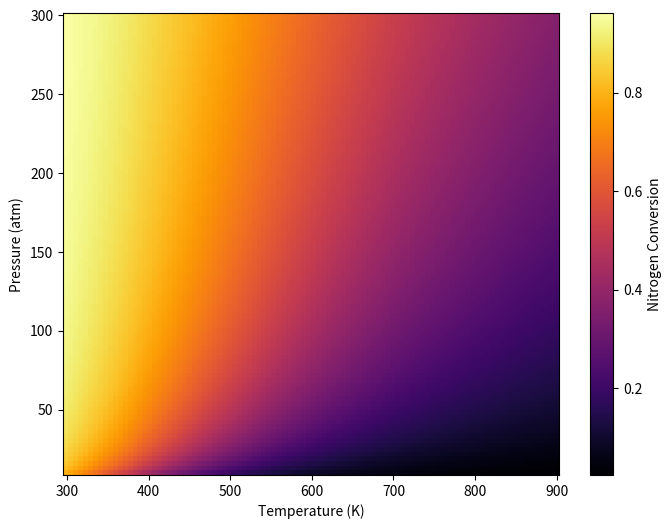

The matplotlib source for this figure:
import numpy as np
from matplotlib import pyplot as plt

# Heat capacity coefficients
N2_COEFFS_500K = {
    "A": 28.98641,
    "B": 1.853978,
    "C": -9.647459,
    "D": 16.63537,
    "E": 0.000117
}

N2_COEFFS_2000K = {
    "A": 19.50583,
    "B": 19.88705,
    "C": -8.598535,
    "D": 1.369784,
    "E": 0.527601
}

H2_COEFFS = {
    "A": 33.066178,
    "B": -11.363417,
    "C": 11.432816,
    "D": -2.772874,
    "E": -0.158558
}

NH3_COEFFS = {
    "A": 19.99563,
    "B": 49.77119,
    "C": -15.37599,
    "D": 1.921168,
    "E": 0.189174
}

DH_STD = -45.4 * 1000  # J/mol
STD_TEMP = 298  # Kelvin
N_N2 = 1  # Initial moles of N2
P_STD = 1  # atm


def integrate_heat_cap(A, B, C, D, E, initial_temp, final_temp):
    t_1 = initial_temp / 1000
    t_2 = final_temp / 1000

    term_1 = (A * t_1) + (B * t_1 ** 2 / 2) + (C * t_1 ** 3 / 3) + (D * t_1 ** 4 / 4) - (E / t_1)
    term_2 = (A * t_2) + (B * t_2 ** 2 / 2) + (C * t_2 ** 3 / 3) + (D * t_2 ** 4 / 4) - (E / t_2)

    return term_1 - term_2


PHASE_SPACE = 100  # Side length of square phase space

temp_range = np.linspace(298, 900, PHASE_SPACE)  # In Kelvin
pressure_range = np.linspace(10, 300, PHASE_SPACE)  # In atm

conversion_solutions = []

for pressure in pressure_range:
    pressure_solution = []

    for temperature in temp_range:
        nitrogen_heat = integrate_heat_cap(initial_temp=temperature, final_temp=STD_TEMP, **N2_COEFFS_2000K)
        hydrogen_heat = integrate_heat_cap(initial_temp=temperature, final_temp=STD_TEMP, **H2_COEFFS)
        ammonia_heat = integrate_heat_cap(initial_temp=STD_TEMP, final_temp=temperature, **NH3_COEFFS)

        # Enthalpy of reaction at desired temperature
        rxn_enthalpy = DH_STD + nitrogen_heat + 3 * hydrogen_heat + 2 * ammonia_heat

        vanthoff_term = (rxn_enthalpy / 8.314) * (1 / STD_TEMP - 1 / temperature)

        exp_term = np.sqrt(np.exp(vanthoff_term))

        m = (9 / 2) * exp_term * (pressure / P_STD)

        nitrogen_reacted = 1 - (np.sqrt(2)) / (np.sqrt(m + 2))
        conversion = nitrogen_reacted / N_N2
        pressure_solution.append(conversion)

    conversion_solutions.append(pressure_solution)

# Creat heat map 
fig, ax = plt.subplots(figsize=[8, 6])

temp_mesh, pressure_mesh = np.meshgrid(temp_range, pressure_range)

conversion_array = np.squeeze(np.array(conversion_solutions))

heatmap = ax.pcolormesh(temp_mesh, pressure_mesh, conversion_array, cmap="inferno")

cbar = plt.colorbar(heatmap)
cbar.set_label("Nitrogen Conversion")
ax.set_xlabel("Temperature (K)")
ax.set_ylabel("Pressure (atm)")

plt.savefig("conversion_heatmap.svg", format="svg", bbox_inches="tight")